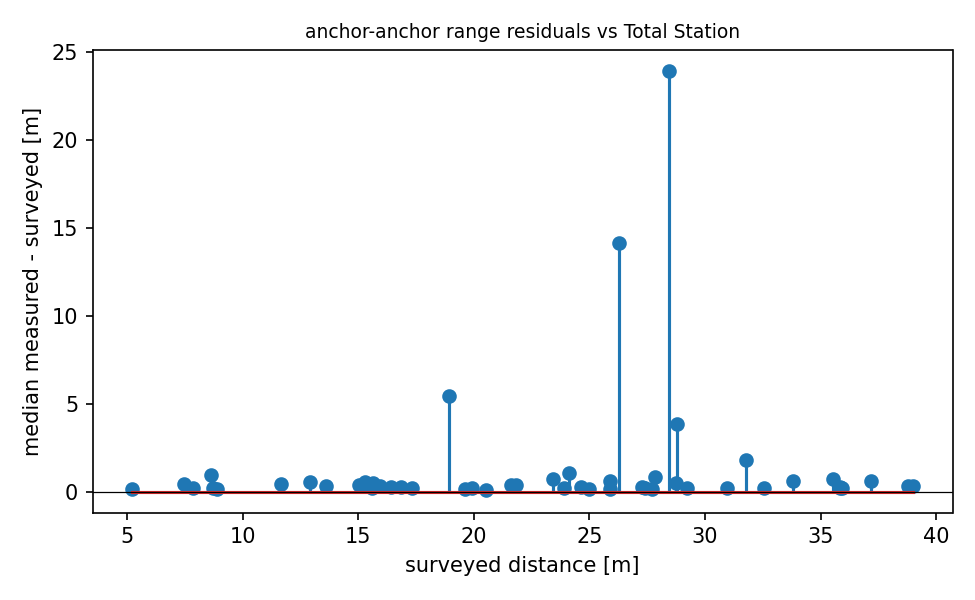

The table this chart was drawn from, first rows:
node_a, node_b, range_m, surveyed_m, residual_m
4197, 4503, 15.84, 15.62, 0.2278
4197, 4A23, 12.06, 11.66, 0.404
4197, 4AA4, 36.05, 35.85, 0.203
4197, 5388, 31.16, 30.96, 0.1918
4197, 5BB6, 36.29, 35.56, 0.7383
4197, 8AA5, 32.78, 32.57, 0.2101
4197, 9911, 39.34, 39.02, 0.3242
4197, D38F, 25.13, 24.97, 0.1642
4197, D5B4, 32.63, 28.8, 3.835
4197, DD98, 20.61, 20.54, 0.07289
4503, 4A23, 19.75, 19.6, 0.1452
4503, 4AA4, 36.15, 35.93, 0.2189
4503, 5388, 24.35, 18.92, 5.429
4503, 5BB6, 39.08, 38.77, 0.3121
4503, 8AA5, 25.17, 24.1, 1.067
4503, 9911, 36.07, 35.83, 0.2392
4503, D38F, 20.13, 19.91, 0.2225
4503, DD98, 26.04, 25.88, 0.1642
4A23, 4AA4, 24.87, 24.63, 0.2396
4A23, 5388, 27.6, 27.4, 0.1984
4A23, 5BB6, 24.09, 23.9, 0.1933
4A23, 8AA5, 26.49, 25.88, 0.6102
4A23, 9911, 29.23, 28.76, 0.4702
4A23, D38F, 17.51, 17.31, 0.2045
4A23, D5B4, 27.54, 27.26, 0.2834
4A23, DD98, 9.012, 8.88, 0.1312
4AA4, 5388, 28.65, 27.84, 0.814
4AA4, 5BB6, 7.908, 7.48, 0.4278
4AA4, 9911, 8.083, 7.857, 0.2254
4AA4, D38F, 17.12, 16.86, 0.2563
4AA4, D5B4, 33.6, 31.79, 1.812
4AA4, DD98, 16.69, 16.44, 0.2502
5388, 5BB6, 34.37, 33.79, 0.5827
5388, 8AA5, 8.896, 8.716, 0.1799
5388, D38F, 13.47, 12.91, 0.5653
5388, D5B4, 5.372, 5.215, 0.1568
5388, DD98, 27.88, 27.72, 0.1652
5BB6, 8AA5, 40.41, 26.26, 14.14
5BB6, 9911, 15.8, 15.28, 0.5196
5BB6, D38F, 21.98, 21.62, 0.3639
5BB6, D5B4, 37.79, 37.19, 0.5992
5BB6, DD98, 15.39, 15.02, 0.3651
8AA5, D38F, 9.601, 8.632, 0.9692
8AA5, D5B4, 13.91, 13.59, 0.3213
8AA5, DD98, 24.1, 23.42, 0.6857
9911, D38F, 16.23, 15.93, 0.2927
9911, D5B4, 52.36, 28.44, 23.91
9911, DD98, 22.19, 21.83, 0.3626
D38F, D5B4, 16.11, 15.63, 0.4776
D38F, DD98, 15.5, 15.21, 0.29
D5B4, DD98, 29.42, 29.2, 0.2214
